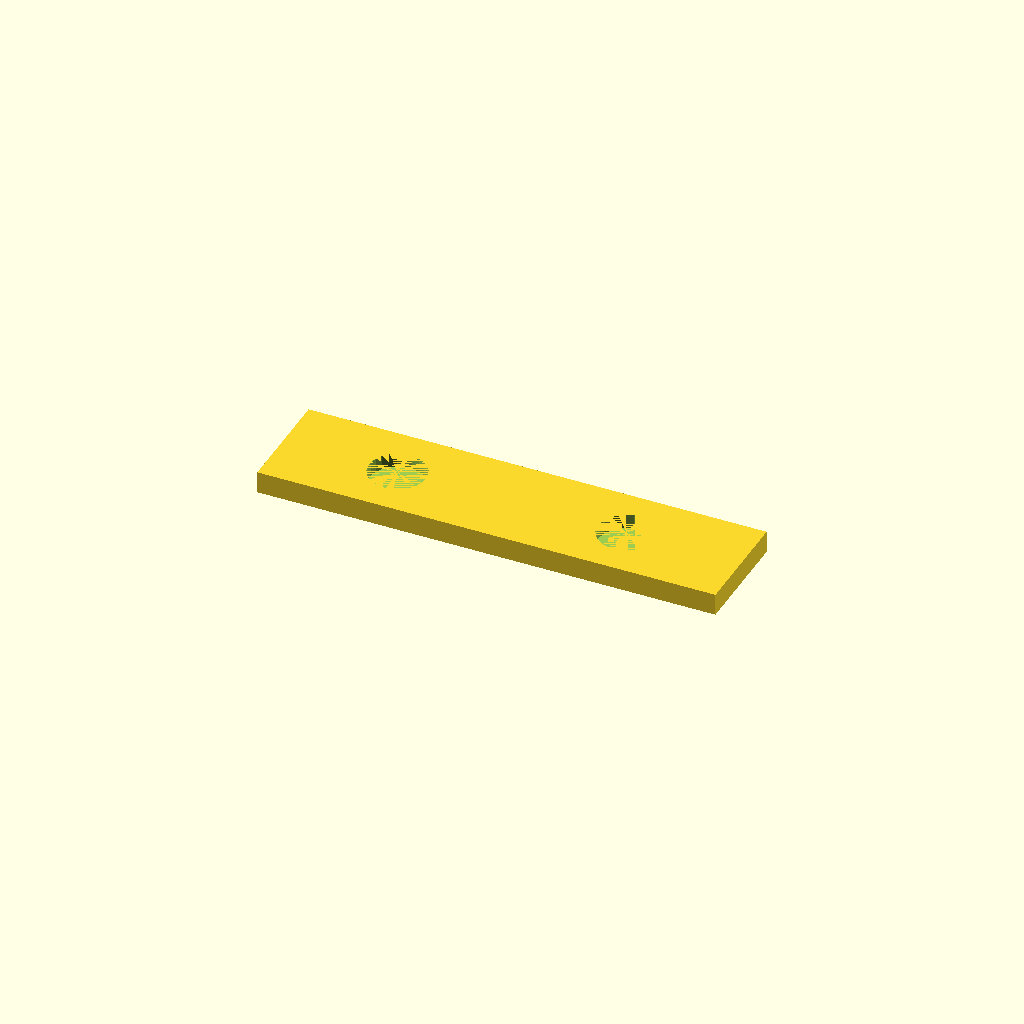
Cell 1: the model at its default parameters.
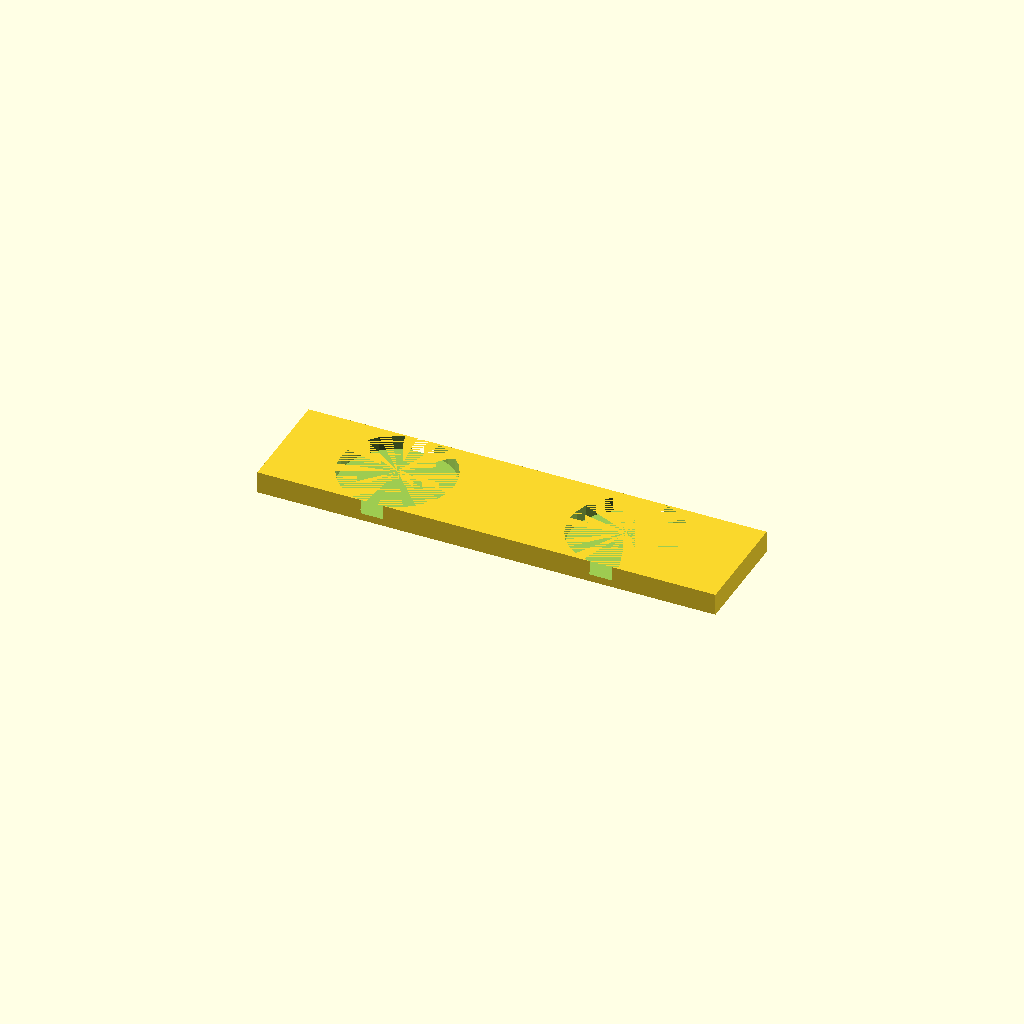
Cell 2: the same model with magnetBaseInnerDiameter = 30.8.
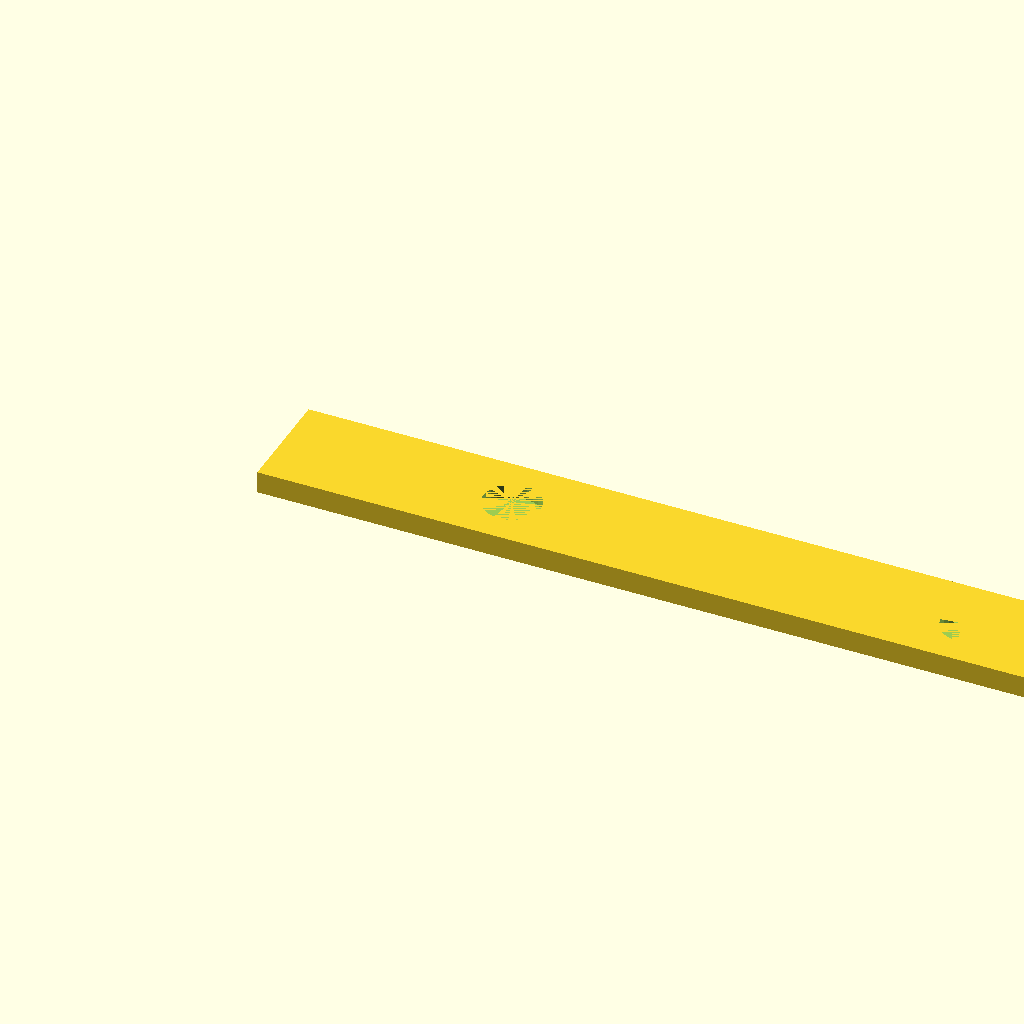
Cell 3: the same model with length = 250.
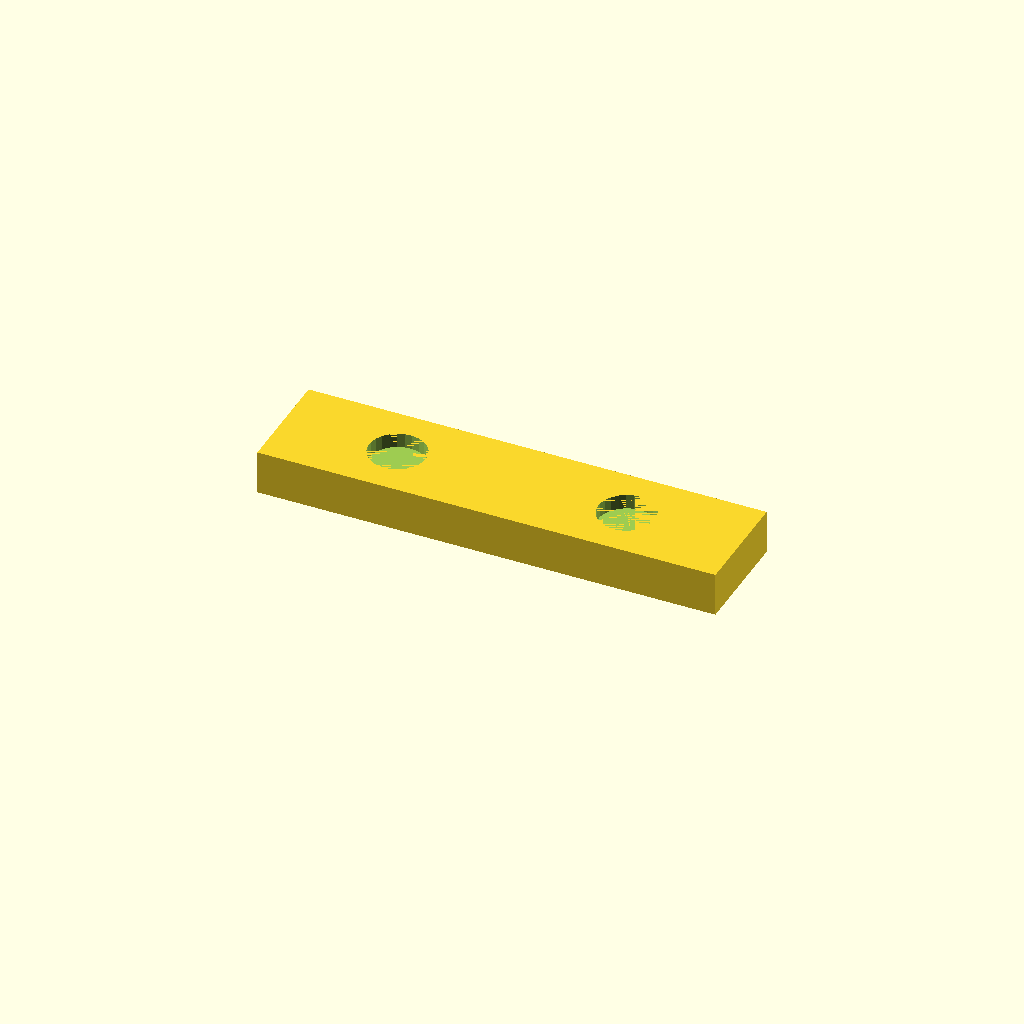
Cell 4 — height set to 12, the other parameters unchanged.
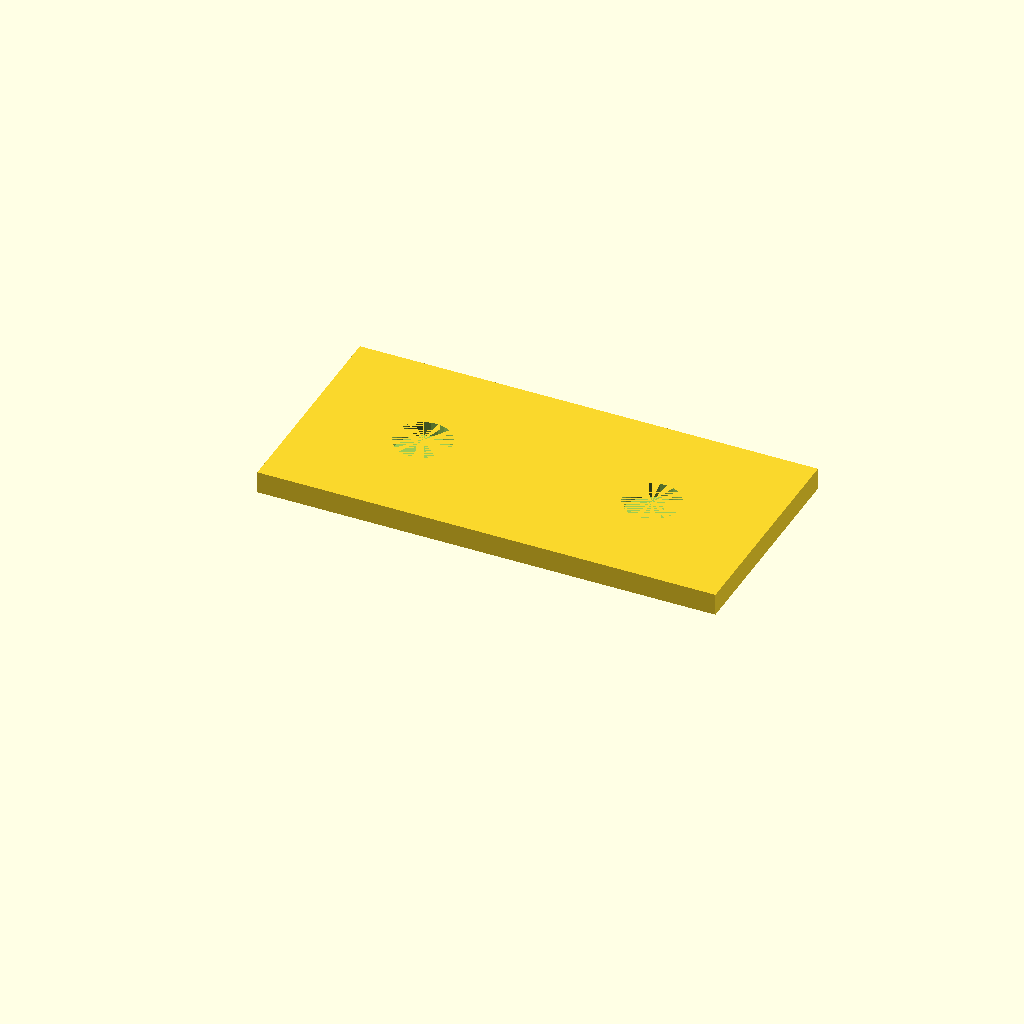
Cell 5 — width set to 60, the other parameters unchanged.
All cells are drawn from one camera (rotation 55°, 0°, 25°, orthographic, colour scheme Cornfield), so only the parameter changes between them.
OpenSCAD source file SarahDeskBlockerBarMarkI.scad:
magnetBaseInnerDiameter = 15.4;
magnetHeight = 4.0;
length = 125;
height = 6;
width = 30;

difference() {
    cube([length, width, height]);
    translate([length * .25, width/2, height - magnetHeight])
        cylinder(magnetHeight, d=magnetBaseInnerDiameter);
    translate([length * .75, width/2, height - magnetHeight])
        cylinder(magnetHeight, d=magnetBaseInnerDiameter);
}
Parameter table extracted from the source (name, type, default, range or options):
magnetBaseInnerDiameter: number, default 15.4
magnetHeight: number, default 4
length: number, default 125
height: number, default 6
width: number, default 30
